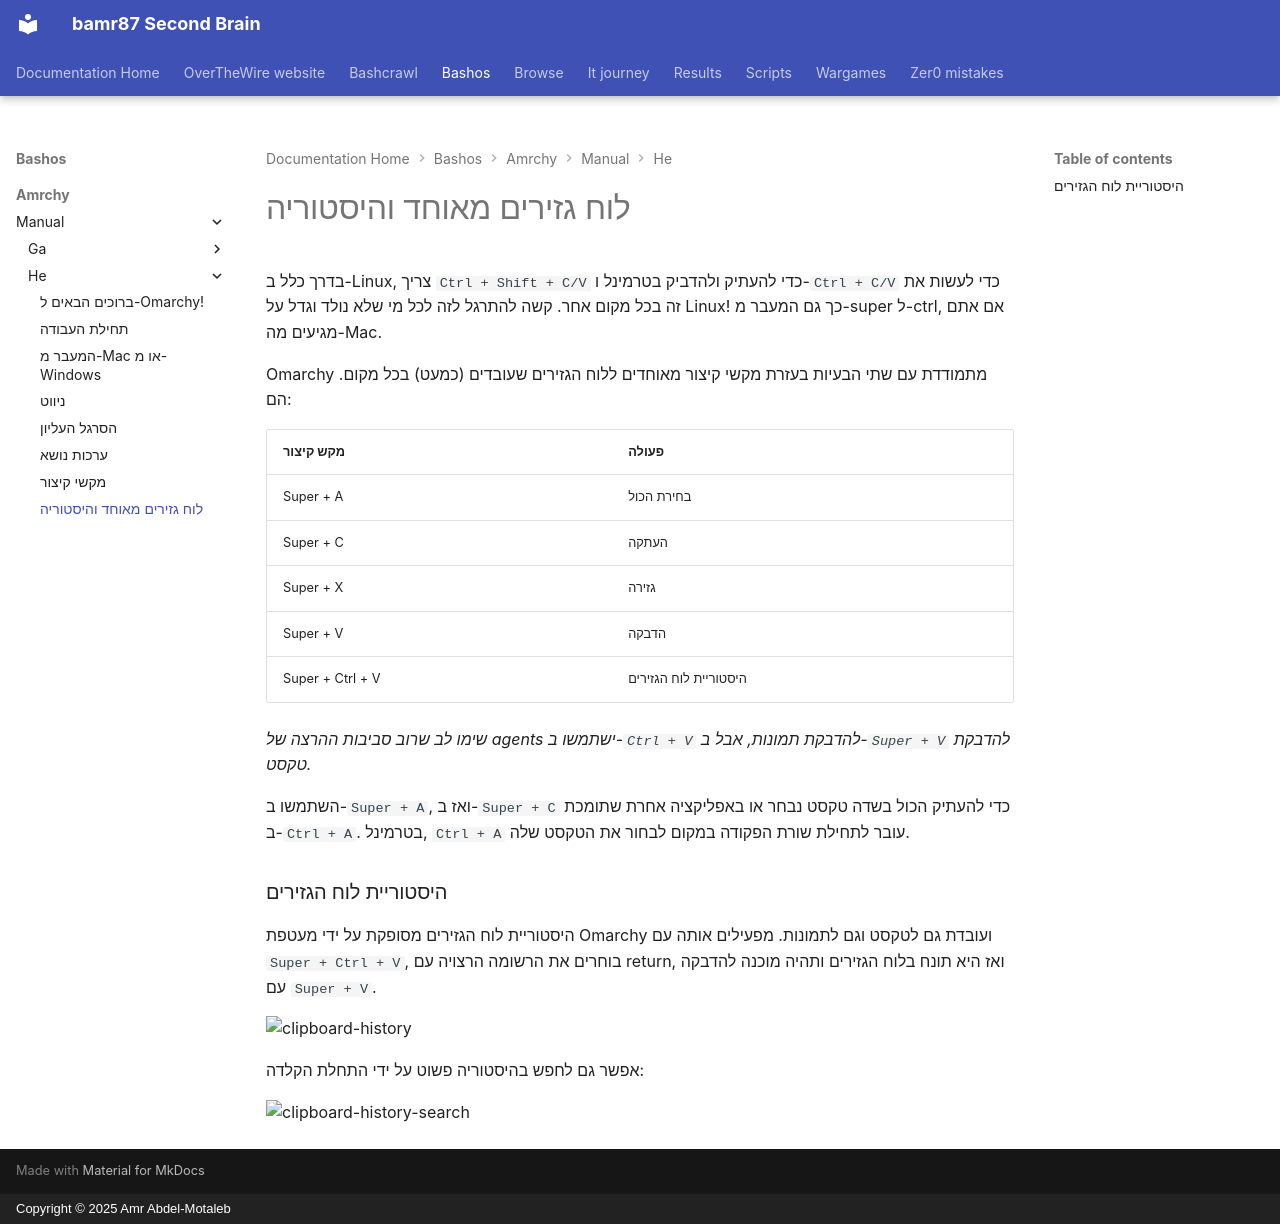

repository: bamr87/README · page: bashos/amrchy/manual/he/08-unified-clipboard-history/index.html · generator: mkdocs · copyright: Copyright © 2025 Amr Abdel-Motaleb

---
source_file: amrchy/manual/he/08-unified-clipboard-history.md
source_repo: bamr87/bashos
source_url: https://github.com/bamr87/bashos/blob/main/amrchy/manual/he/08-unified-clipboard-history.md
title: לוח גזירים מאוחד והיסטוריה
---
# לוח גזירים מאוחד והיסטוריה

בדרך כלל ב-Linux, צריך `Ctrl + Shift + C/V` כדי להעתיק ולהדביק בטרמינל ו-`Ctrl + C/V` כדי לעשות את זה בכל מקום אחר. קשה להתרגל לזה לכל מי שלא נולד וגדל על Linux! כך גם המעבר מ-super ל-ctrl, אם אתם מגיעים מה-Mac.

Omarchy מתמודדת עם שתי הבעיות בעזרת מקשי קיצור מאוחדים ללוח הגזירים שעובדים (כמעט) בכל מקום. הם:

| מקש קיצור | פעולה |
| ------- | ----------- |
| Super + A | בחירת הכול |
| Super + C | העתקה |
| Super + X | גזירה |
| Super + V | הדבקה |
| Super + Ctrl + V | היסטוריית לוח הגזירים |

_שימו לב שרוב סביבות ההרצה של agents ישתמשו ב-`Ctrl + V` להדבקת תמונות, אבל ב-`Super + V` להדבקת טקסט._

השתמשו ב-`Super + A`, ואז ב-`Super + C` כדי להעתיק הכול בשדה טקסט נבחר או באפליקציה אחרת שתומכת ב-`Ctrl + A`. בטרמינל, `Ctrl + A` עובר לתחילת שורת הפקודה במקום לבחור את הטקסט שלה.

### היסטוריית לוח הגזירים

היסטוריית לוח הגזירים מסופקת על ידי מעטפת Omarchy ועובדת גם לטקסט וגם לתמונות. מפעילים אותה עם `Super + Ctrl + V`, בוחרים את הרשומה הרצויה עם return, ואז היא תונח בלוח הגזירים ותהיה מוכנה להדבקה עם `Super + V`.

 ![clipboard-history](images/clipboard-history.webp)

אפשר גם לחפש בהיסטוריה פשוט על ידי התחלת הקלדה:

 ![clipboard-history-search](images/clipboard-history-search.webp)
